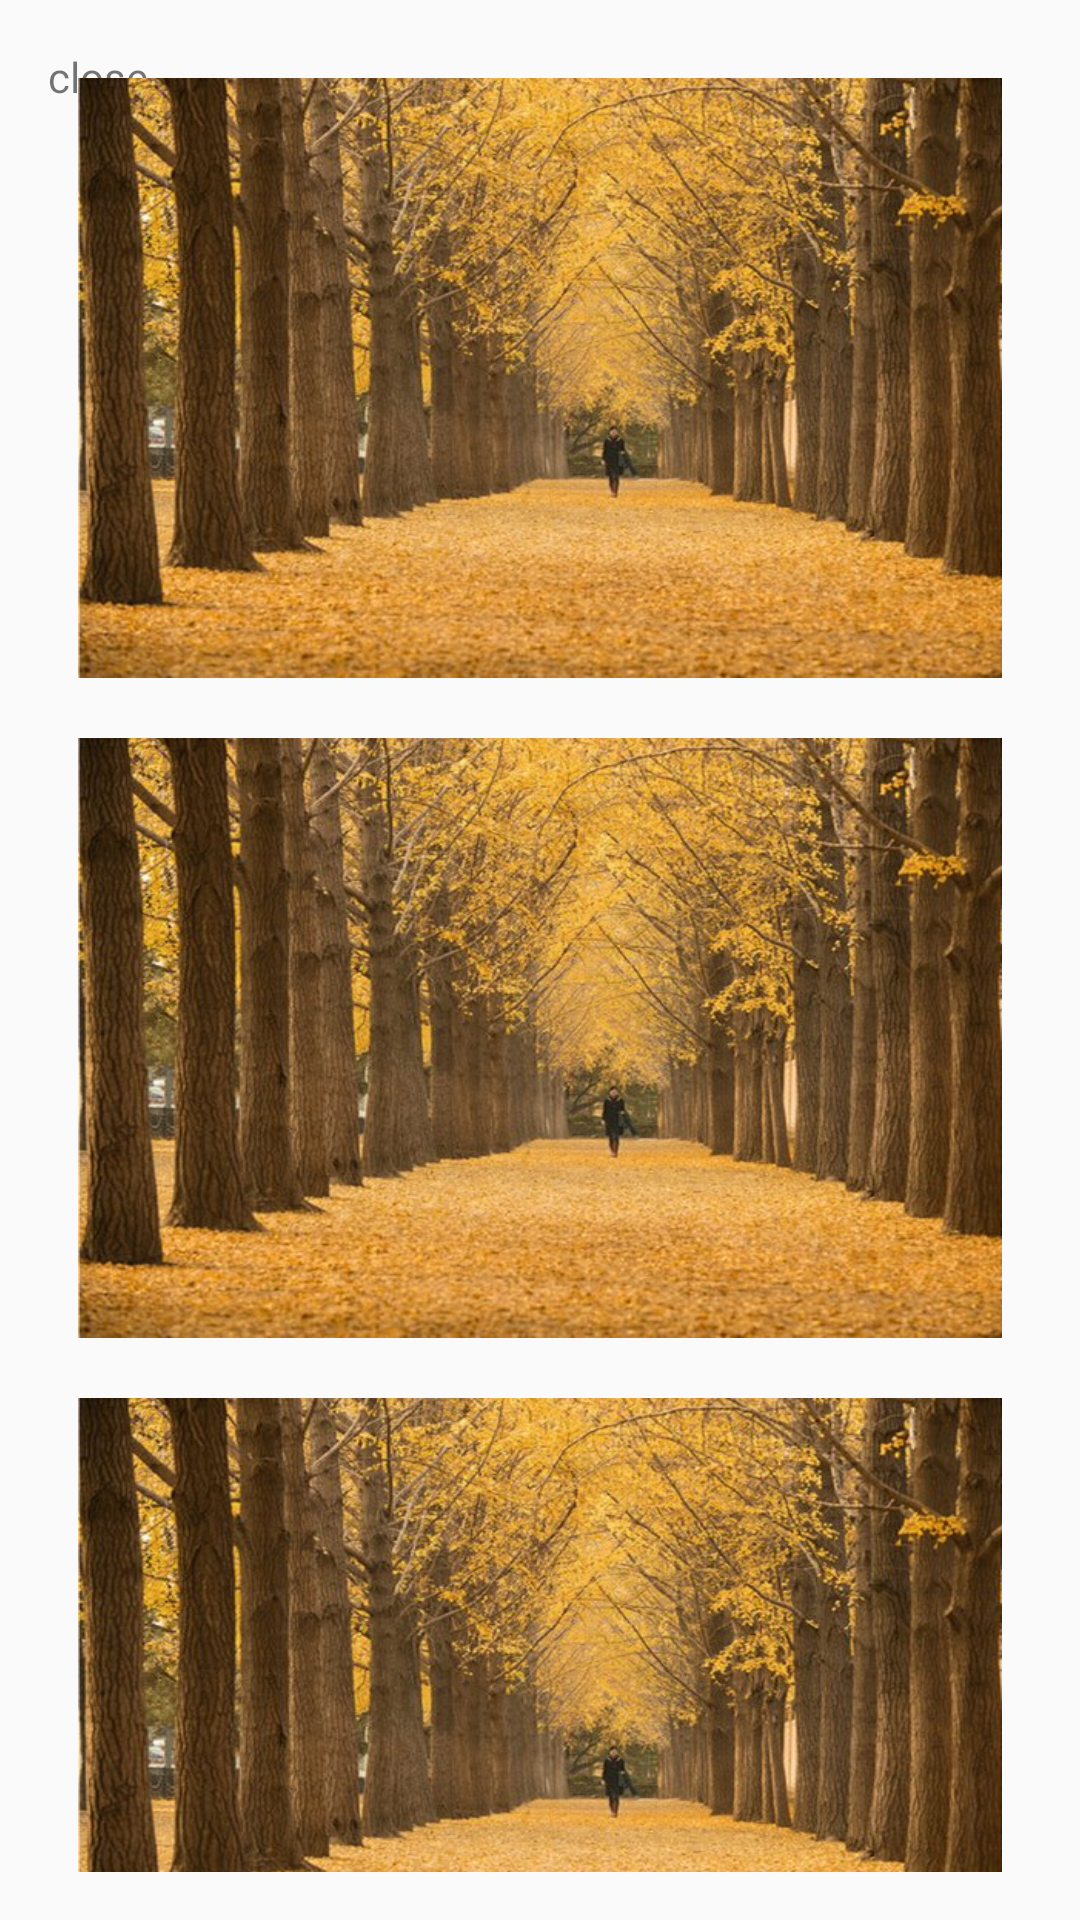

This screen was rendered from an Android layout file. Write that file and the resources it references.
<!-- AndroidManifest.xml: application theme AppTheme -->
<!-- res/layout/activity_fake_wei_bo.xml -->
<?xml version="1.0" encoding="utf-8"?>
<android.support.design.widget.CoordinatorLayout xmlns:android="http://schemas.android.com/apk/res/android"
    xmlns:tools="http://schemas.android.com/tools"
    android:id="@+id/activity_fake_wei_bo"
    android:layout_width="match_parent"
    android:layout_height="match_parent"
    android:paddingBottom="@dimen/activity_vertical_margin"
    android:paddingLeft="@dimen/activity_horizontal_margin"
    android:paddingRight="@dimen/activity_horizontal_margin"
    android:paddingTop="@dimen/activity_vertical_margin"
    tools:context="home.smart.fly.zhihuindex.FakeWeiBoActivity">


    <RelativeLayout
        android:layout_width="match_parent"
        android:layout_height="wrap_content">

        <TextView
            android:layout_width="wrap_content"
            android:layout_height="wrap_content"
            android:text="close" />
    </RelativeLayout>


    <android.support.v4.widget.NestedScrollView
        android:layout_width="match_parent"
        android:layout_height="wrap_content"
        android:layout_gravity="center">

        <LinearLayout
            android:layout_width="match_parent"
            android:layout_height="wrap_content"
            android:orientation="vertical">

            <ImageView
                android:layout_width="wrap_content"
                android:layout_height="200dp"
                android:layout_margin="10dp"
                android:scaleType="fitXY"
                android:src="@drawable/cardpic" />

            <ImageView
                android:layout_width="wrap_content"
                android:layout_height="200dp"
                android:layout_margin="10dp"
                android:scaleType="fitXY"
                android:src="@drawable/cardpic" />

            <ImageView
                android:layout_width="wrap_content"
                android:layout_height="200dp"
                android:layout_margin="10dp"
                android:scaleType="fitXY"
                android:src="@drawable/cardpic" />

        </LinearLayout>


    </android.support.v4.widget.NestedScrollView>

</android.support.design.widget.CoordinatorLayout>
<!-- resources referenced by this layout -->
<resources>
  <dimen name="activity_horizontal_margin">16dp</dimen>
  <dimen name="activity_vertical_margin">16dp</dimen>
  <!-- drawable cardpic: jpg bitmap (drawable, 84251 bytes) -->
  <style name="AppTheme" parent="Theme.AppCompat.Light.NoActionBar">
          
          <item name="colorPrimary">@color/colorPrimary</item>
          <item name="colorPrimaryDark">@color/colorPrimaryDark</item>
          <item name="colorAccent">@color/colorAccent</item>
      </style>
  <color name="colorPrimary">#1E8AE8</color>
  <color name="colorPrimaryDark">#176EB9</color>
  <color name="colorAccent">#FFB805</color>
</resources>
